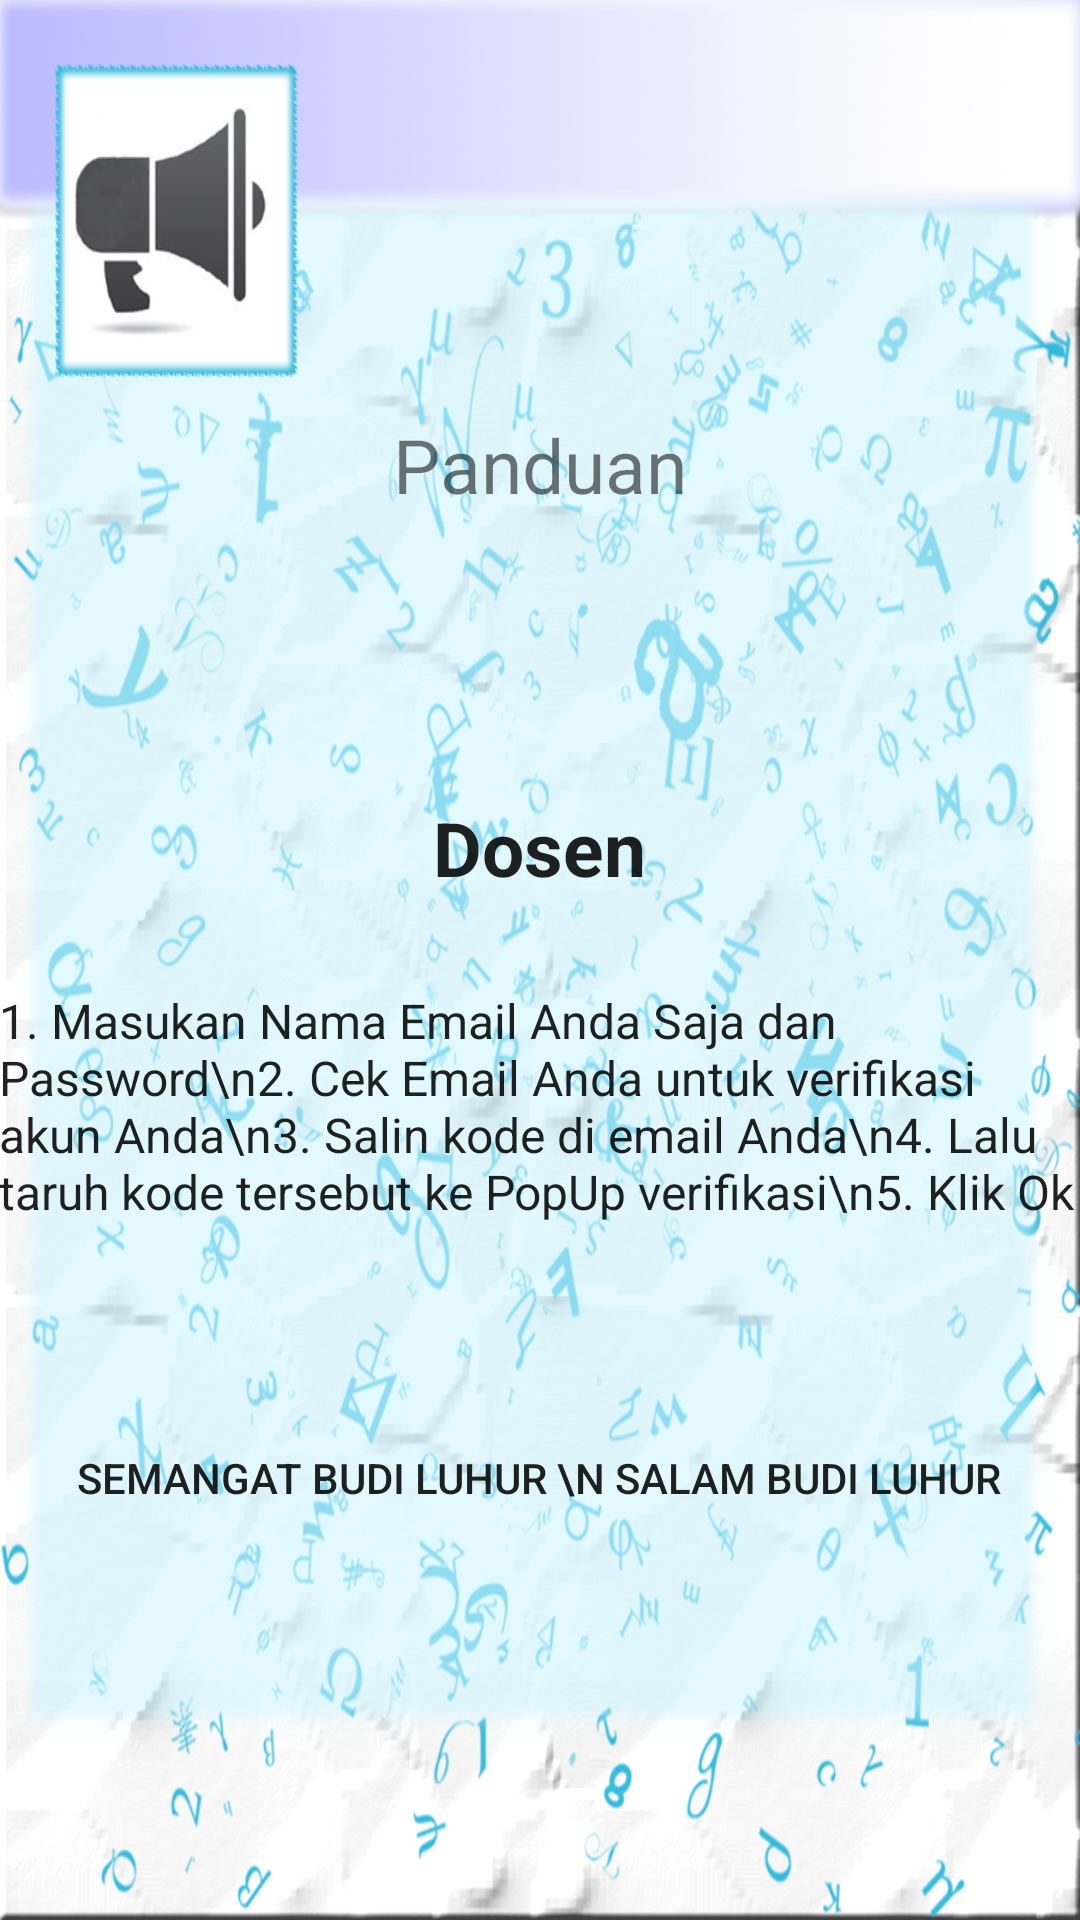

Produce the Android XML layout that renders to this screen, including the resource entries it uses.
<!-- AndroidManifest.xml: application theme AppTheme -->
<!-- res/layout/activity_main_2.xml -->
<?xml version="1.0" encoding="utf-8"?>

<RelativeLayout xmlns:android="http://schemas.android.com/apk/res/android"
    xmlns:tools="http://schemas.android.com/tools"
    android:id="@+id/activity_main"
    android:layout_width="match_parent"
    android:layout_height="match_parent"
    android:paddingBottom="@dimen/activity_vertical_margin"
    android:paddingLeft="@dimen/activity_horizontal_margin"
    android:paddingRight="@dimen/activity_horizontal_margin"
    android:paddingTop="@dimen/activity_vertical_margin"
    android:background="@drawable/slide_1"
    tools:context=".MainActivity">
    <LinearLayout
        android:layout_width="wrap_content"
        android:layout_height="wrap_content"
        android:layout_centerInParent="true"
        android:gravity="center"
        android:orientation="vertical"
        android:weightSum="1">





    <TextView
        android:text="Panduan"
        android:layout_width="wrap_content"
        android:textSize="25dp"
        android:layout_height="wrap_content"
        android:id="@+id/textView3"
        android:layout_alignParentTop="true"
        android:layout_alignParentEnd="true" />

        <TextView
            android:text="Dosen"
            android:textSize="25dp"
            android:textStyle="bold"
            android:layout_width="wrap_content"
            android:layout_height="wrap_content"
            android:layout_marginTop="94dp"
            android:id="@+id/textView4"
            android:textAppearance="@style/TextAppearance.AppCompat"
            android:layout_below="@+id/textView3"
            android:layout_centerHorizontal="true" />

        <TextView
        android:text="1. Masukan Nama Email Anda Saja dan Password\n2. Cek Email Anda untuk verifikasi akun Anda\n3. Salin kode di email Anda\n4. Lalu taruh kode tersebut ke PopUp verifikasi\n5. Klik Ok"
        android:layout_width="wrap_content"
        android:layout_height="wrap_content"
        android:layout_below="@+id/textView4"
        android:layout_centerHorizontal="true"
        android:layout_marginTop="30dp"
        android:id="@+id/textView6"
        android:textAppearance="@style/TextAppearance.AppCompat.Light.SearchResult.Subtitle"
            android:layout_weight="0.17" />

    <TextView
        android:text="Semangat Budi Luhur \n Salam Budi Luhur"
        android:layout_width="wrap_content"
        android:gravity="center"
        android:layout_height="wrap_content"
        android:layout_marginTop="75dp"
        android:id="@+id/textView7"
        android:textAppearance="@style/TextAppearance.AppCompat.Widget.ActionBar.Menu"
        android:layout_below="@+id/textView6"
        android:layout_centerHorizontal="true" />

    </LinearLayout>
</RelativeLayout>
<!-- resources referenced by this layout -->
<resources>
  <!-- drawable slide_1: jpg bitmap (drawable-xxxhdpi, 506485 bytes) -->
  <style name="AppTheme" parent="Theme.AppCompat.Light.DarkActionBar">
          
          <item name="colorPrimary">@color/colorPrimary</item>
          <item name="colorPrimaryDark">@color/colorPrimaryDark</item>
          <item name="colorAccent">@color/colorAccent</item>
  
          <item name="windowActionBar">false</item>
          <item name="windowNoTitle">true</item>
      </style>
  <color name="colorPrimary">#3F51B5</color>
  <color name="colorPrimaryDark">#303F9F</color>
  <color name="colorAccent">#FF4081</color>
</resources>
